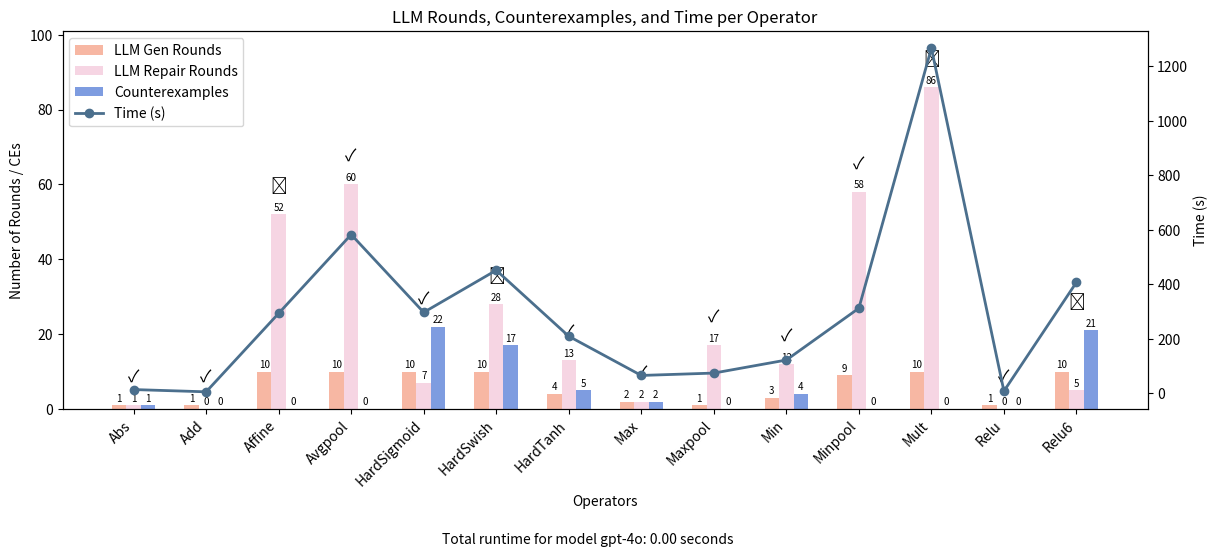

Write the Python code that produced this figure. (Note: this script raises an exception after producing the figure.)
import os

import matplotlib.pyplot as plt
import numpy as np

# op, gen_rounds, repair_reounds, ce_number, time, success/fail
raw_data = [
    ["Abs", 1, 1, 1, 14.23, True],
    ["Add", 1, 0, 0, 5.94, True],
    ["Affine", 10, 52, 0, 293.83, False],
    ["Avgpool", 10, 60, 0, 582.94, True],
    ["HardSigmoid", 10, 7, 22, 297.40, True],
    ["HardSwish", 10, 28, 17, 451.92, False],
    ["HardTanh", 4, 13, 5, 209.80, True],
    ["Max", 2, 2, 2, 66, True],
    ["Maxpool", 1, 17, 0, 74.68, True],
    ["Min", 3, 12, 4, 122.56, True],
    ["Minpool", 9, 58, 0, 312.64, True],
    ["Mult", 10, 86, 0, 1266.64, False],
    ["Relu", 1, 0, 0, 8.56, True],
    ["Relu6", 10, 5, 21, 407.79, False],
    [0],
]


def rounds(data, path, model):
    total_time = data[-1][0] if data[-1] else None

    raw_data = data[:-1]
    operators = [item[0] for item in raw_data]
    gen_rounds = [item[1] for item in raw_data]
    repair_rounds = [item[2] for item in raw_data]
    ce_counts = [item[3] for item in raw_data]
    times = [item[4] for item in raw_data]
    success_flags = [item[5] for item in raw_data]

    x = np.arange(len(operators))
    bar_width = 0.2

    fig, ax1 = plt.subplots(figsize=(14, 6))
    # fig, ax1 = plt.subplots()
    plt.subplots_adjust(bottom=0.25)

    bars1 = ax1.bar(
        x - bar_width,
        gen_rounds,
        width=bar_width,
        label="LLM Gen Rounds",
        color="#f7b7a3",
    )
    bars2 = ax1.bar(
        x, repair_rounds, width=bar_width, label="LLM Repair Rounds", color="#f6d5e3"
    )
    bars3 = ax1.bar(
        x + bar_width,
        ce_counts,
        width=bar_width,
        label="Counterexamples",
        color="#7e9ce0",
    )

    ax1.set_ylabel("Number of Rounds / CEs")
    ax1.set_xlabel("Operators")
    ax1.set_xticks(x)
    ax1.set_xticklabels(operators, rotation=45, ha="right")

    ax2 = ax1.twinx()
    line = ax2.plot(
        x, times, color="#4b6f8d", marker="o", label="Time (s)", linewidth=2
    )
    ax2.set_ylabel("Time (s)")

    lines_labels = ax1.get_legend_handles_labels()
    lines_labels2 = ax2.get_legend_handles_labels()
    ax1.legend(
        lines_labels[0] + lines_labels2[0],
        lines_labels[1] + lines_labels2[1],
        loc="upper left",
    )

    max_height = max(
        max(gen_rounds, default=0),
        max(repair_rounds, default=0),
        max(ce_counts, default=0),
    )
    ax1.set_ylim(top=max_height + 15)

    for bar in bars1 + bars2 + bars3:
        height = bar.get_height()
        ax1.text(
            bar.get_x() + bar.get_width() / 2,
            height + 0.5,
            str(height),
            ha="center",
            va="bottom",
            fontsize=7,
        )

    for i in range(len(operators)):
        max_height = max(gen_rounds[i], repair_rounds[i], ce_counts[i])
        symbol = "\u2713" if success_flags[i] else "\u2717"
        ax1.text(x[i], max_height + 5, symbol, ha="center", va="bottom", fontsize=12)

    plt.title("LLM Rounds, Counterexamples, and Time per Operator")

    # plt.tight_layout()
    if total_time is not None:
        fig.text(
            0.5,
            0.02,
            f"Total runtime for model {model}: {total_time:.2f} seconds",
            ha="center",
            va="bottom",
            fontsize=10,
        )

    plt.savefig(path, dpi=300)


def draw_all(statistic, dir):
    for model_name, data in statistic.items():
        path = os.path.join(dir, f"{model_name}.png")
        rounds(data, path, model_name)


if __name__ == "__main__":
    d = [
        ["Abs", 1, 0, 0, 20.062506914138794, True],
        ["Affine", 1, 0, 0, 28.318931579589844, True],
        [48.386308908462524],
    ]
    rounds(raw_data, "pics/rounds.png", "gpt-4o")
